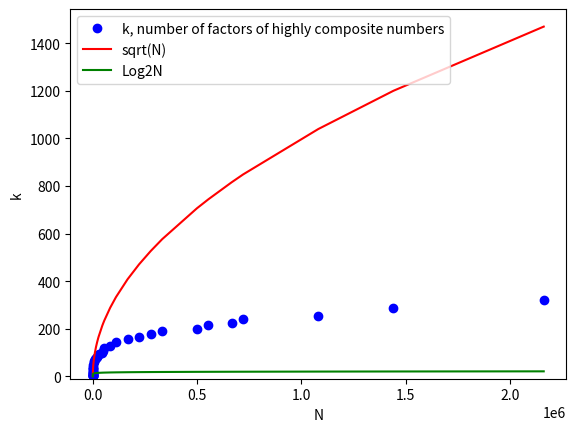

Write the Python code that produced this figure.
import matplotlib.pyplot as plt
import numpy as np


def get_factors(n: int) -> int:
    """
    Given a number N, get the number of factors it has, excluding itself
    """
    factors: int = 0

    for i in range(1, n // 2 + 1):
        if n % i == 0:
            factors += 1
    return factors


if __name__ == "__main__":
    # Define the data
    # N represents the highly-composite numbers
    # obtained from http://oeis.org/A002182
    N = [1, 2, 4, 6, 12, 24, 36, 48, 60, 120, 180, 240, 360, 720, 840, 1260, 1680, 2520, 5040, 7560, 10080, 15120, 20160, 25200, 27720, 45360, 50400, 55440, 83160, 110880, 166320, 221760, 277200, 332640, 498960, 554400, 665280, 720720, 1081080, 1441440, 2162160]
    k = [get_factors(n) for n in N]

    # Plot the data
    plt.plot(N, k, "bo", label="k, number of factors of highly composite numbers")
    plt.xlabel("N")
    plt.ylabel("k")
    # Plot y2 = sqrt(N)
    y2: np.ndarray = np.sqrt(N)
    plt.plot(N, np.sqrt(N), "r", label="sqrt(N)")
    # Plot y3 = Log2N
    y3: np.ndarray = np.log2(N)
    plt.plot(N, np.log2(N), "g", label="Log2N")

    min_y2 = min(y2)
    min_y3 = min(y3)
    min_k = min(k)
    min_overall = min(min_y2, min_y3, min_k)

    max_y2 = max(y2)
    max_y3 = max(y3)
    max_k = max(k)
    max_overall = max(max_y2, max_y3, max_k)

    plt.ylim(min(min_overall,  - 10, max_overall + 10))
    plt.legend()
    plt.show()
